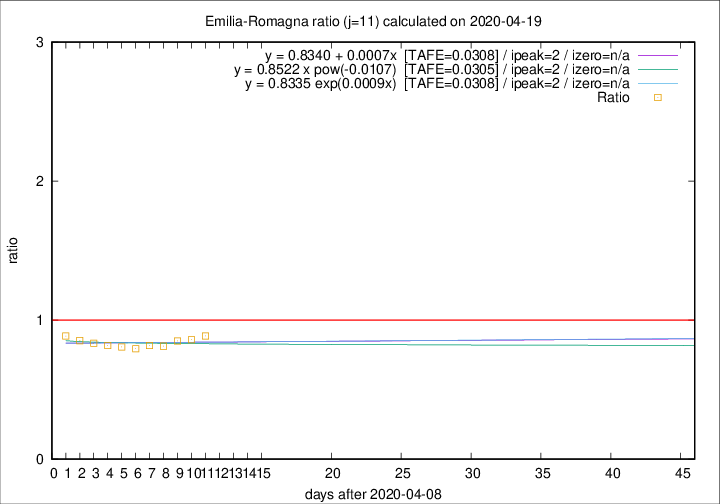

The table this chart was drawn from, first rows:
2020-04-19, 58, 3023, 789, 890, 0.8865
2020-04-18, 62, 2965, 785, 913, 0.8598
2020-04-17, 60, 2903, 795, 934, 0.8512
2020-04-16, 55, 2843, 792, 974, 0.8131
2020-04-15, 83, 2788, 811, 992, 0.8175
2020-04-14, 90, 2705, 803, 1010, 0.7950
2020-04-13, 51, 2615, 804, 995, 0.8080
2020-04-12, 83, 2564, 832, 1017, 0.8181
2020-04-11, 84, 2481, 837, 1004, 0.8337
2020-04-10, 81, 2397, 859, 1007, 0.8530
2020-04-09, 82, 2316, 873, 985, 0.8863
